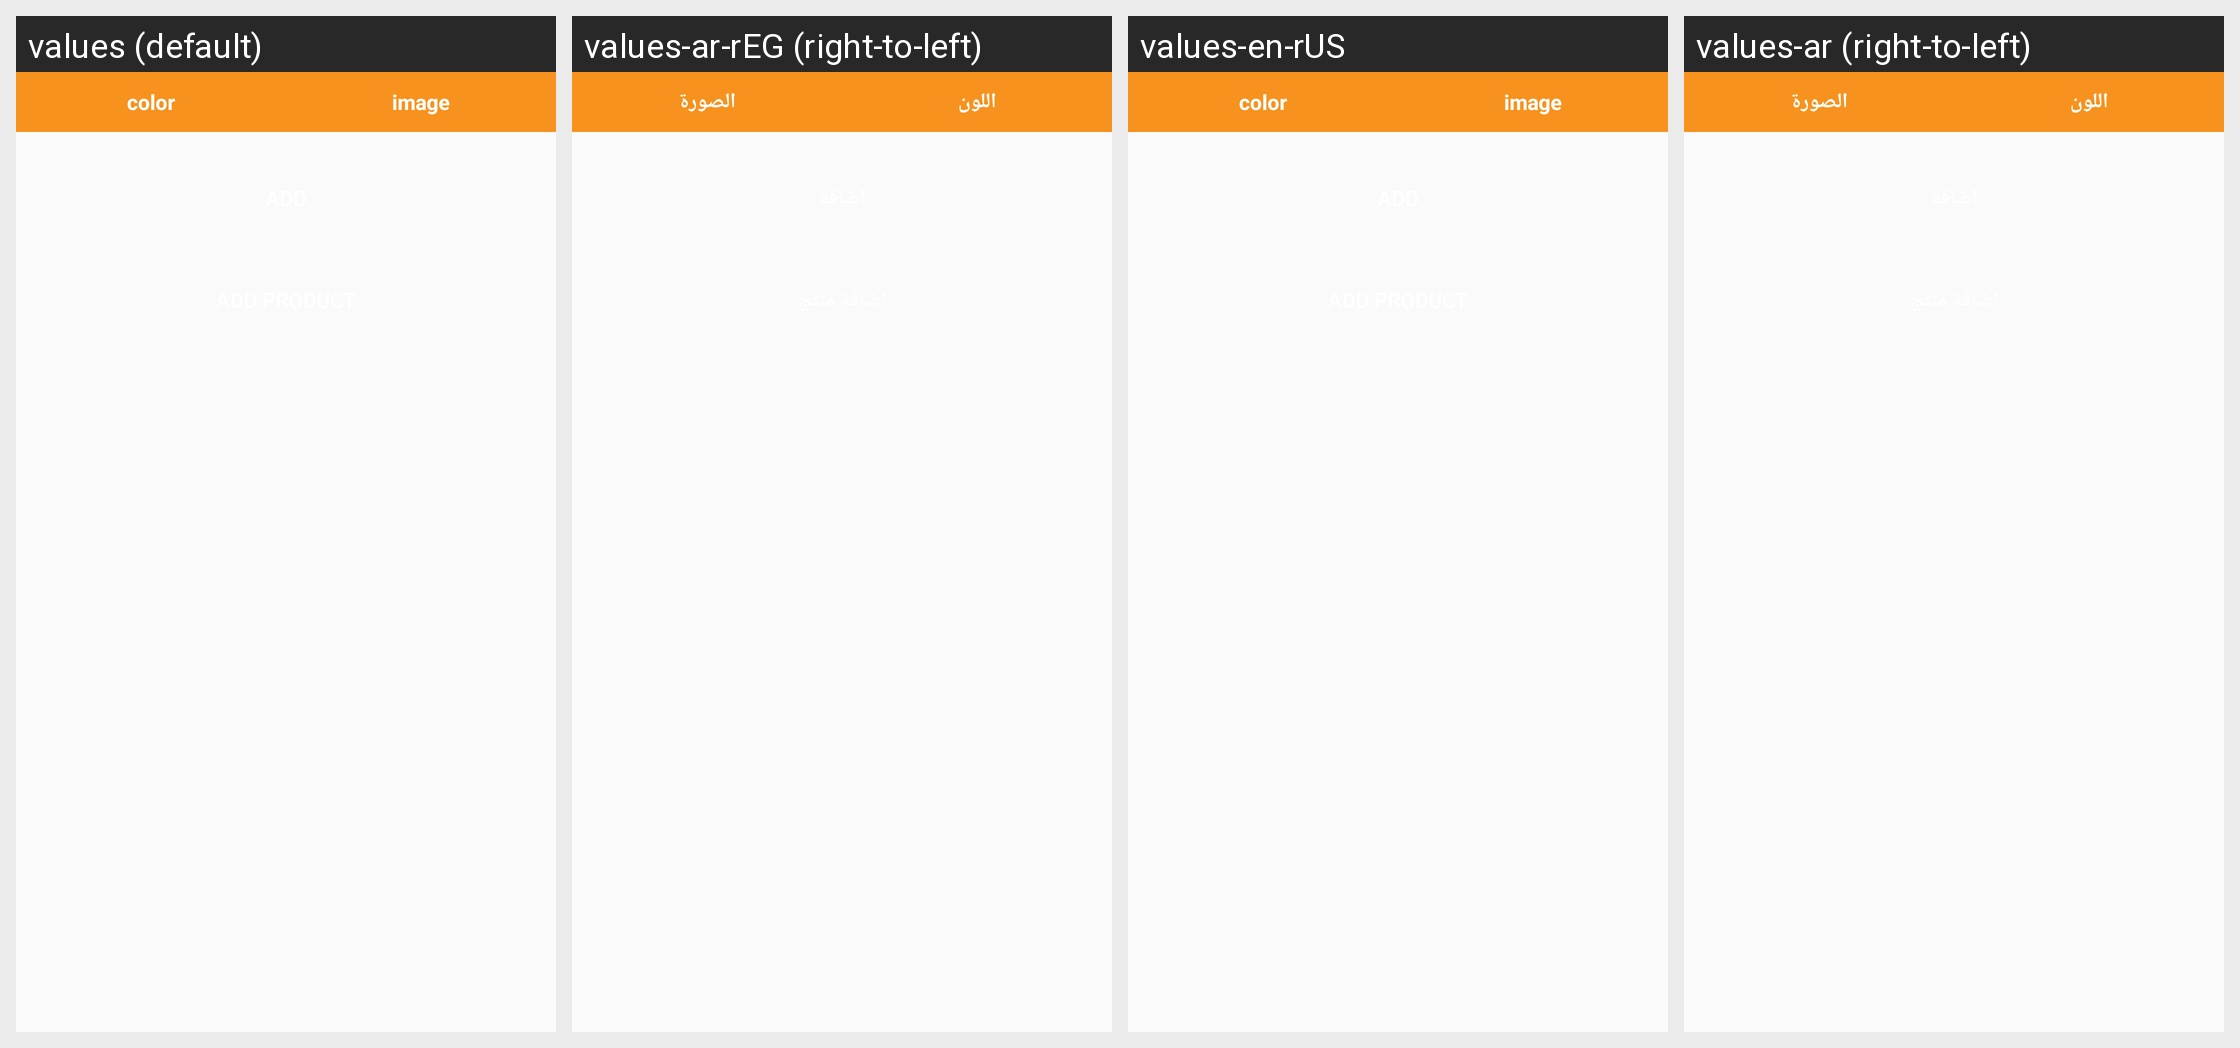

The Android screen above is rendered under several locales of the same app. Produce the string resources it draws, with the default and per-locale values.
Android screen res/layout/activity_add__product___details.xml rendered under 4 locales, left to right: values (default), values-ar-rEG (right-to-left), values-en-rUS, values-ar (right-to-left). Device: Nexus 5 (rendered at 1080×1920; each locale shown at half size, 540×960, under a caption strip naming it); theme AppTheme.
Strings drawn on this screen, with the default value and each locale's value (text and hints the layout hard-codes, and strings that could not be matched under every locale, appear in the picture but are not listed):

color
  values: color
  values-ar-rEG: اللون
  values-en-rUS: color
  values-ar: اللون

image
  values: image
  values-ar-rEG: الصورة
  values-en-rUS: image
  values-ar: الصورة
